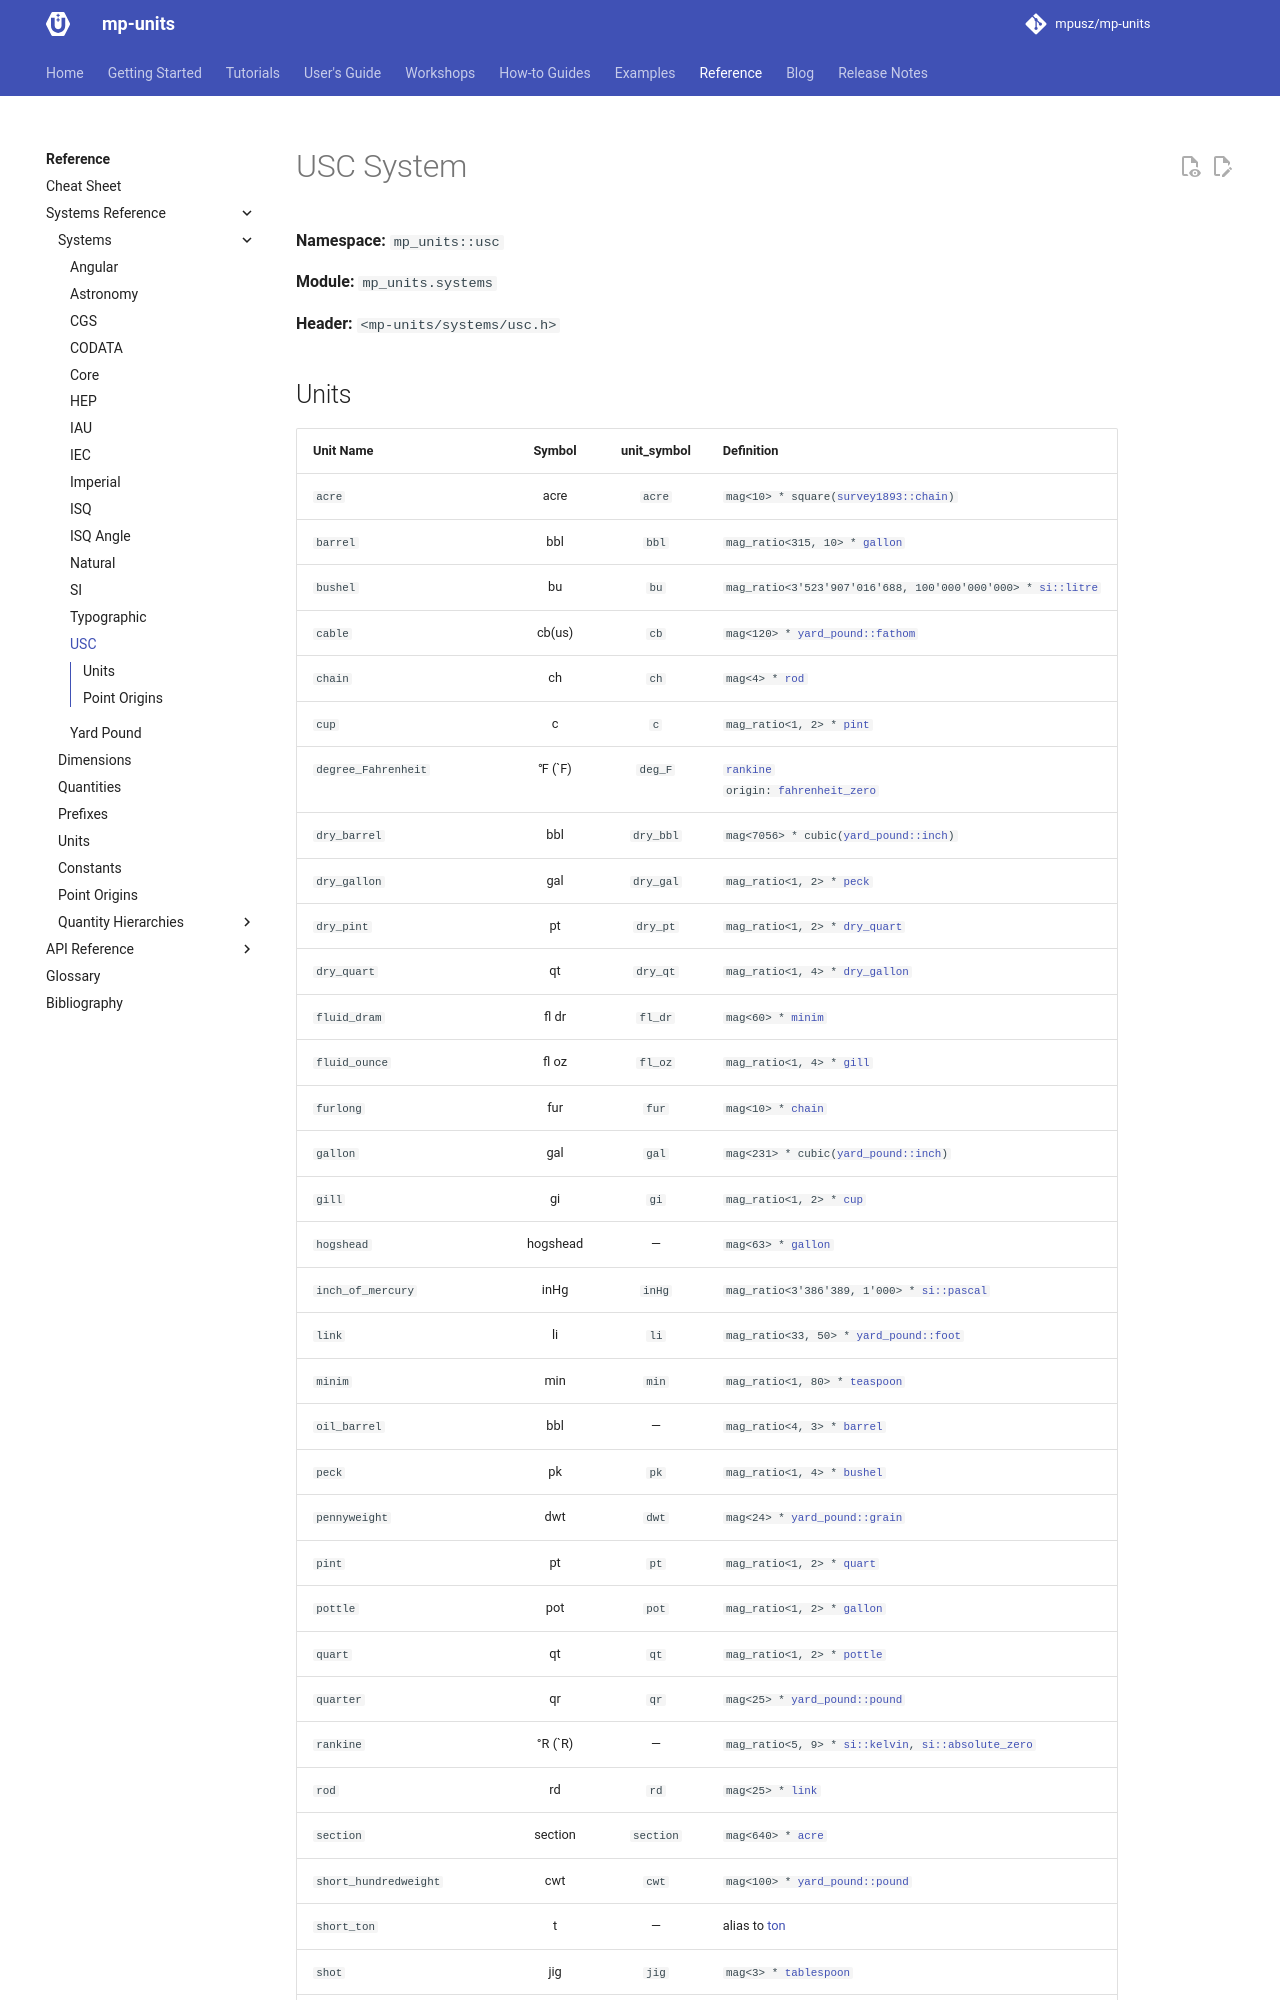

repository: RalphSteinhagen/units · page: HEAD/reference/systems_reference/systems/usc/index.html · generator: mkdocs

<!-- This file is auto-generated. Do not edit manually. -->
<!-- Run: python3 scripts/systems_reference.py --force -->

# USC System

**Namespace:** `mp_units::usc`

**Module:** `mp_units.systems`

**Header:** `<mp-units/systems/usc.h>`
